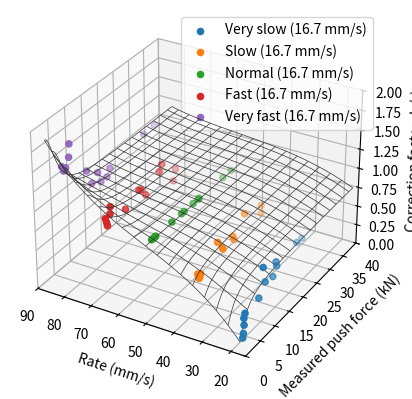

The script that saved this image:
import numpy as np
import matplotlib.pyplot as plt
from matplotlib.ticker import LinearLocator


# data from study
rates_data = [ # could have been estimated for each unit
	[1/60 * 1000] * 13, # mm/sek
	[2/60 * 1000] * 13,
	[3/60 * 1000] * 13,
	[4/60 * 1000] * 13,
	[5/60 * 1000] * 13
]
forces_data = [
	[0.92, 1.27, 1.01, 0.62, 0.84, 7.16, 5.85, 7.92, 11.59, 11.84, 10.56, 18.80, 20.65], 
	[1.66, 1.91, 2.09, 2.31, 2.55, 8.06, 9.60, 9.85, 13.10, 17.05, 13.57, 22.86, 22.86], 
	[2.15, 2.62, 2.99, 3.25, 3.43, 8.54, 11.67, 12.52, 15.50, 17.14, 17.46, 25.51, 28.40], 
	[2.32, 2.67, 2.91, 3.83, 3.75, 8.49, 12.76, 13.46, 14.93, 20.24, 19.39, 24.75, 23.96], 
	[3.30, 3.82, 4.42, 5.64, 5.42, 10.56, 12.01, 13.92, 14.87, 17.81, 16.79, 28.91, 32.51]
]
factors_data = [
	[0.43, 0.48, 0.34, 0.19, 0.24, 0.84, 0.50, 0.63, 0.75, 0.69, 0.60, 0.74, 0.73], 
	[0.77, 0.73, 0.70, 0.71, 0.74, 0.94, 0.82, 0.79, 0.84, 0.99, 0.78, 0.90, 0.80], 
	[1.00, 1.00, 1.00, 1.00, 1.00, 1.00, 1.00, 1.00, 1.00, 1.00, 1.00, 1.00, 1.00], 
	[1.08, 1.02, 0.97, 1.18, 1.09, 0.99, 1.09, 1.07, 0.96, 1.18, 1.11, 0.97, 0.84], 
	[1.53, 1.46, 1.48, 1.74, 1.58, 1.24, 1.03, 1.11, 0.96, 1.04, 0.96, 1.13, 1.14]
]
label_data = ['Very slow (16.7 mm/s)', 'Slow (16.7 mm/s)', 'Normal (16.7 mm/s)', 'Fast (16.7 mm/s)', 'Very fast (16.7 mm/s)']


# surface calculations
n_xy = 500 # number of points

rate_min = 17
rate_max = 85
force_min = 0.001
force_max = 40

grid_rate = np.linspace(rate_min, rate_max, num=n_xy) # mm/seks
grid_force = np.linspace(force_min, force_max, num=n_xy) # kN
rate, force = np.meshgrid(grid_rate, grid_force)

# model parameters as function of rate
a = 8.02000000e-6 * rate**3 - 1.2001e-3 * rate**2 + 7.680927e-2 * rate -8.370417e-1
b = 3.2598e-4 * rate**2 - 2.167286e-2 * rate + 1.52108915
c = -1.01357e-3 * rate**2 + 1.2439644e-1 * rate + 2.0146433e-1
d = 2.81007567e-6 * rate**3 -4.85590747e-4 * rate**2 + 3.028811e-2 * rate + 3.487437e-1

# calculate model
k = d + ( a-d ) / ( 1 + ( force/c )**b )

fig, ax = plt.subplots(subplot_kw={"projection": "3d"})

# plot model and datapoints
surf = ax.plot_wireframe(rate, force, k, rstride=30, cstride=30, color='#333', linewidth=0.5)
for r, f, k_val, l in zip(rates_data, forces_data, factors_data, label_data  ):
	ax.scatter3D( r, f, k_val, label=l)

ax.set_xlim(15, 90)
ax.set_ylim(0, 40)
ax.set_zlim(0, 2)

ax.set_xlabel('Rate (mm/s)', multialignment='center')
ax.set_ylabel('Measured push force (kN)', multialignment='center')
ax.set_zlabel('Correction factor, k (-)', multialignment='center')

plt.gca().invert_xaxis()
leg = plt.legend(loc='best', fancybox=True)

plt.show()